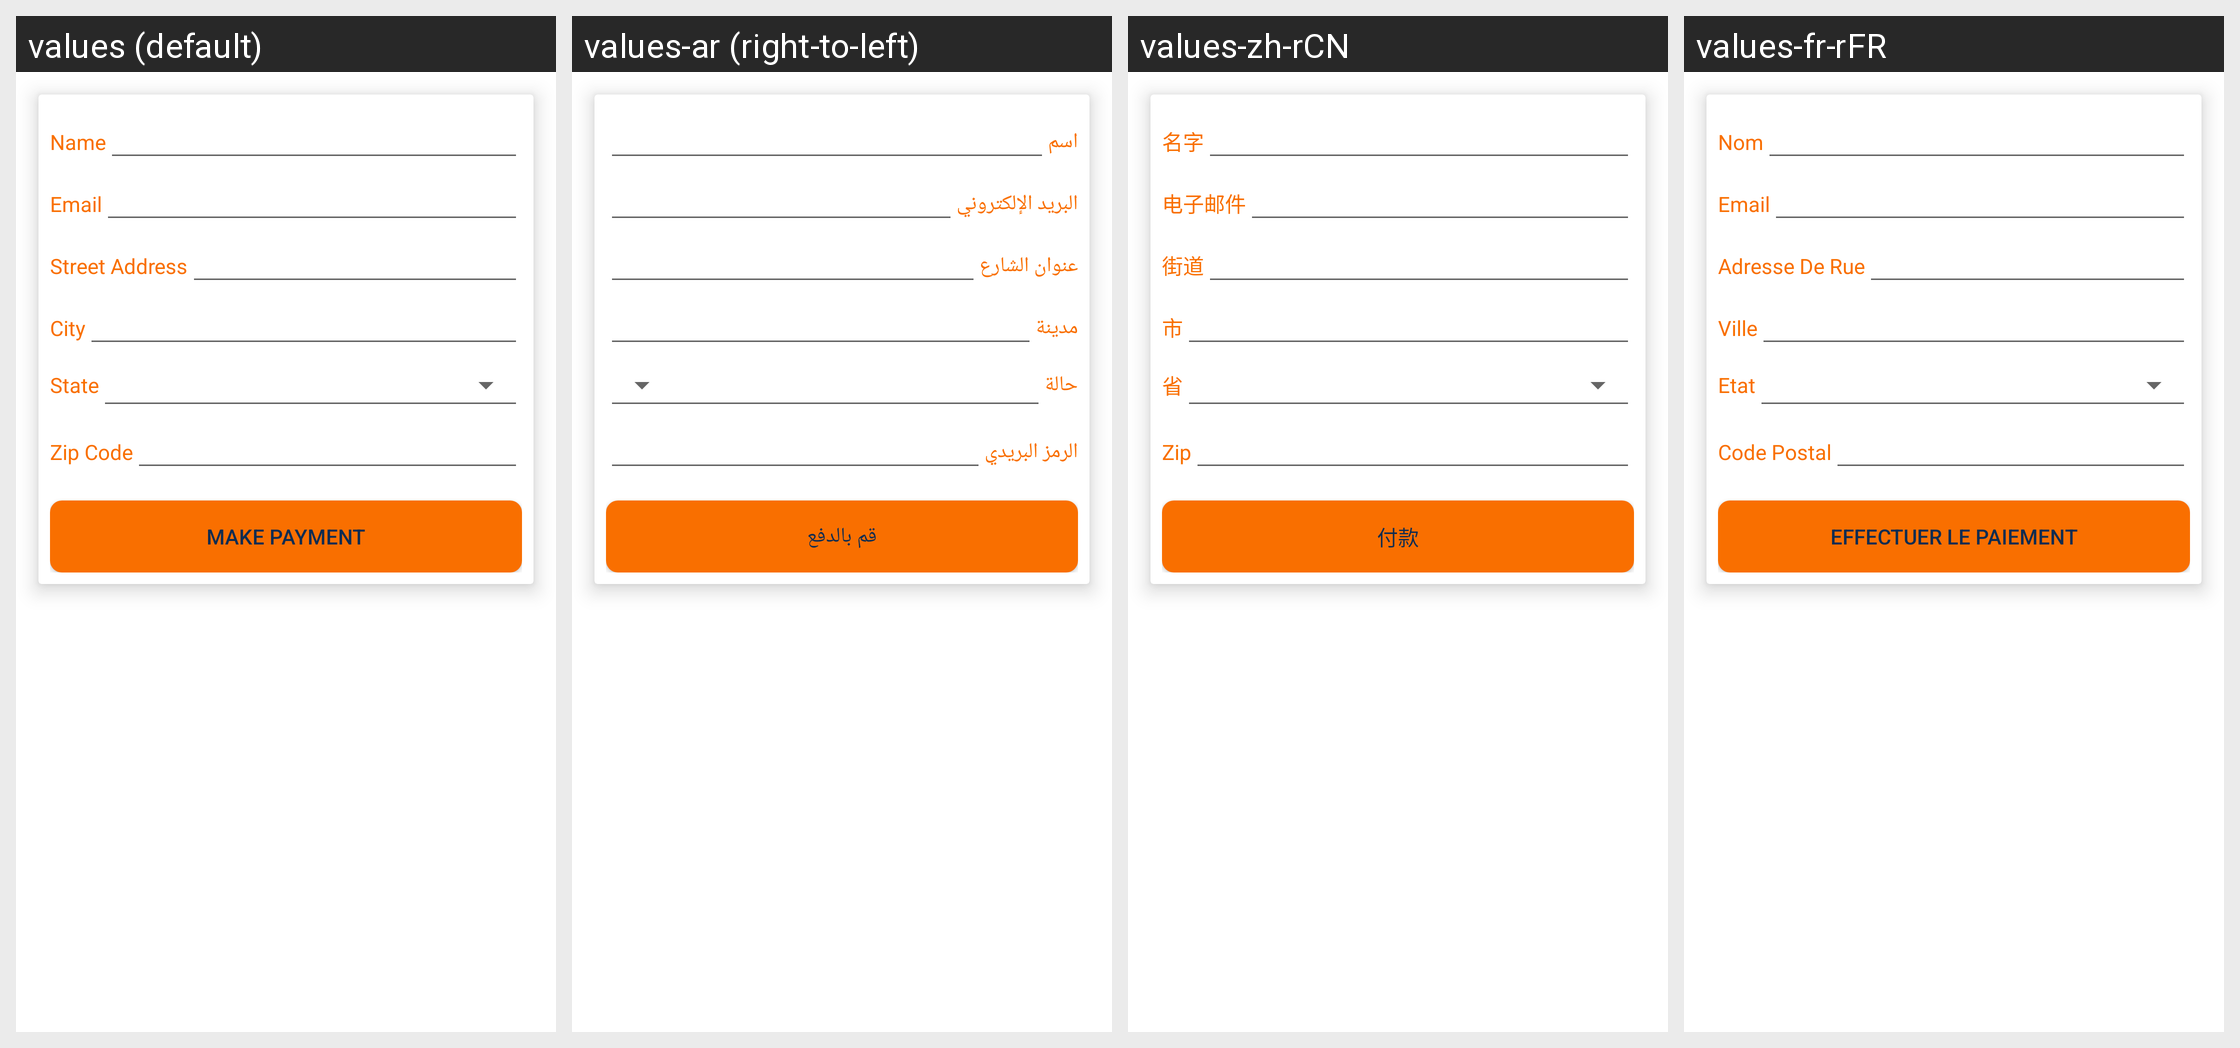

The Android screen above is rendered under several locales of the same app. Produce the string resources it draws, with the default and per-locale values.
Android screen res/layout/content_shipping_address.xml rendered under 4 locales, left to right: values (default), values-ar (right-to-left), values-zh-rCN, values-fr-rFR. Device: Nexus 5 (rendered at 1080×1920; each locale shown at half size, 540×960, under a caption strip naming it); theme AppTheme.
Other locales in the repository, not shown: values-es.
Strings drawn on this screen, with the default value and each locale's value (text and hints the layout hard-codes, and strings that could not be matched under every locale, appear in the picture but are not listed):

name
  values: Name
  values-ar: اسم
  values-zh-rCN: 名字
  values-fr-rFR: Nom

email
  values: Email
  values-ar: البريد الإلكتروني
  values-zh-rCN: 电子邮件
  values-fr-rFR: Email

street_address_lowercase
  values: Street Address
  values-ar: عنوان الشارع
  values-zh-rCN: 街道
  values-fr-rFR: Adresse De Rue

city_lowercase
  values: City
  values-ar: مدينة
  values-zh-rCN: 市
  values-fr-rFR: Ville

state_lowercase
  values: State
  values-ar: حالة
  values-zh-rCN: 省
  values-fr-rFR: Etat

zip_code
  values: Zip Code
  values-ar: الرمز البريدي
  values-zh-rCN: Zip
  values-fr-rFR: Code Postal

make_payment
  values: Make Payment
  values-ar: قم بالدفع
  values-zh-rCN: 付款
  values-fr-rFR: Effectuer Le Paiement
